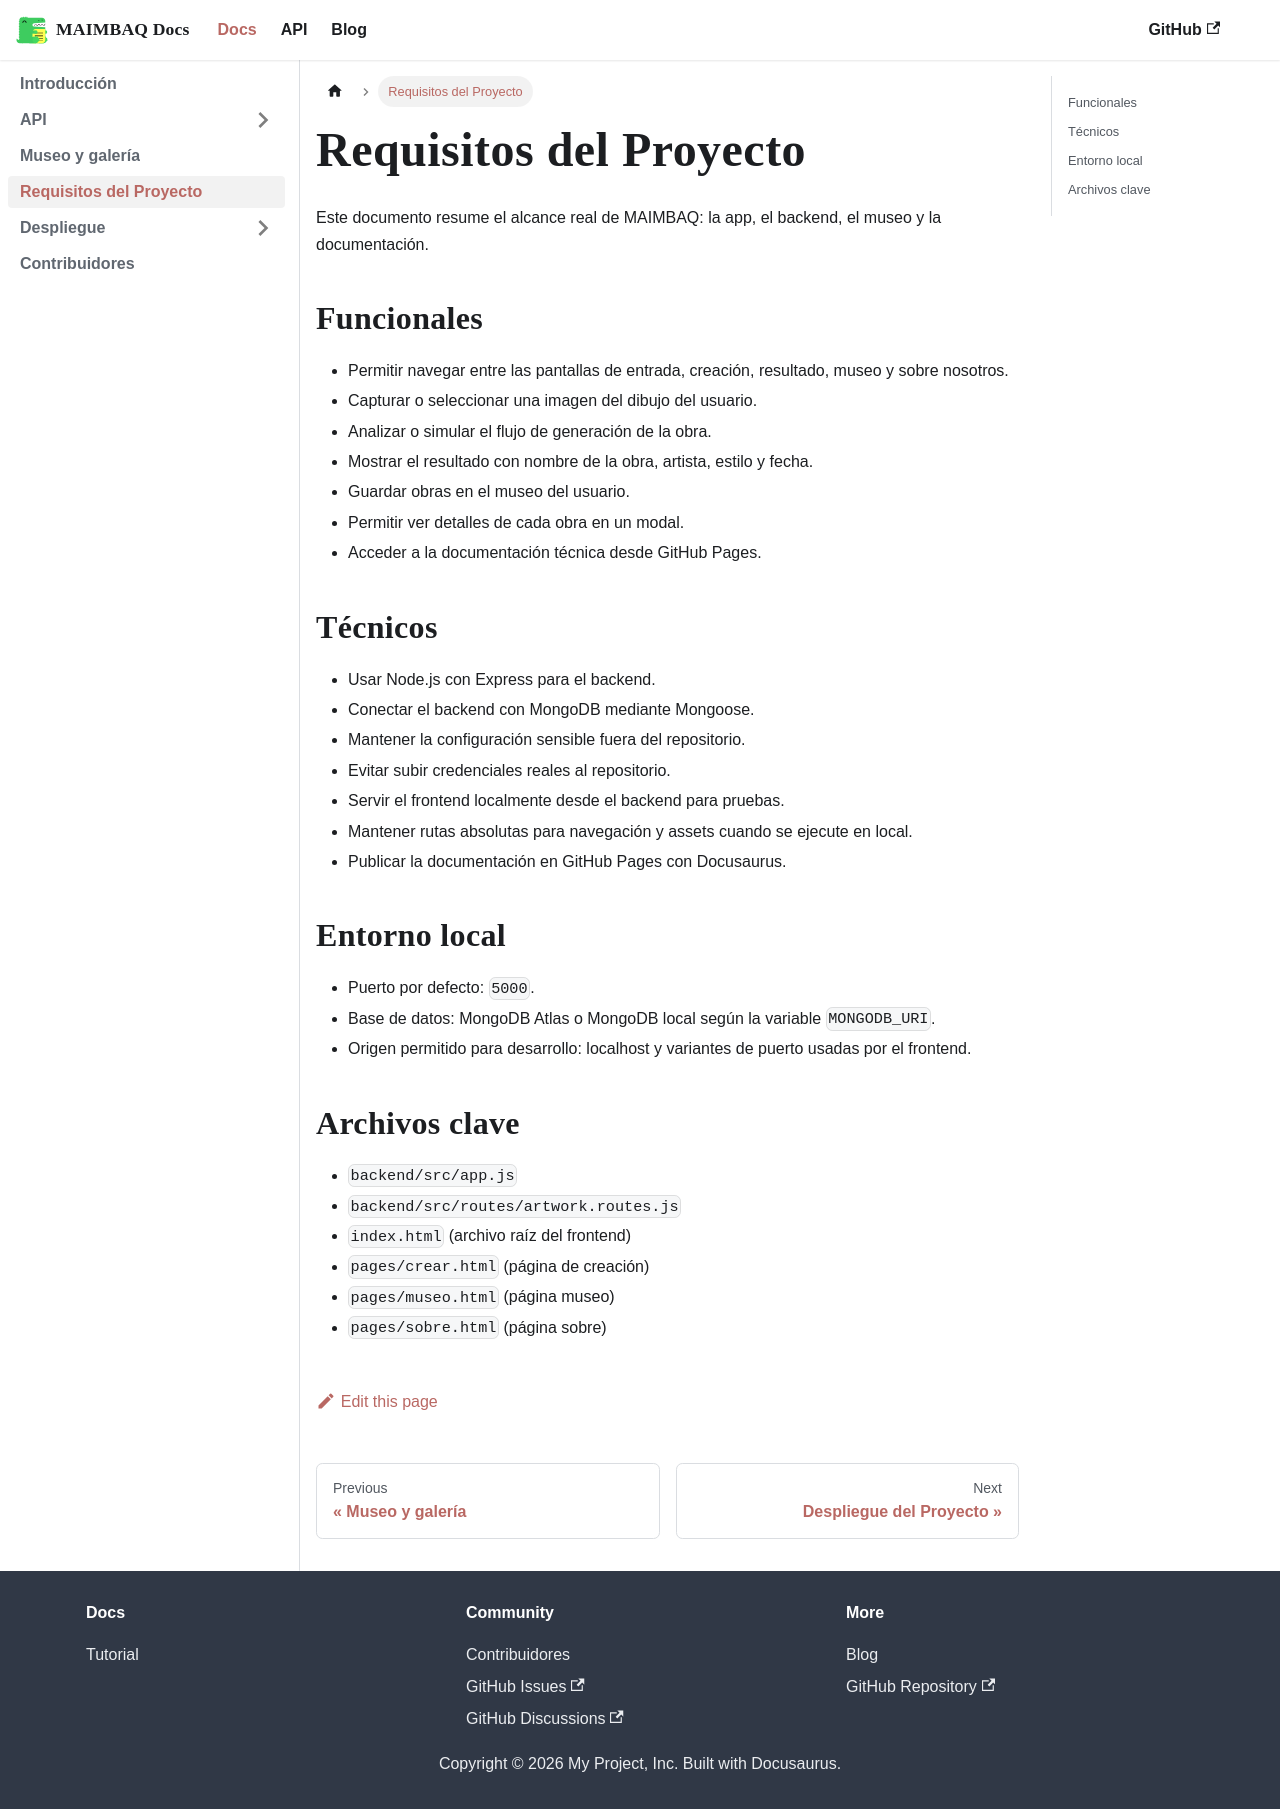

repository: Nessisx/MAIMBAQ · page: docs/requirements/index.html · generator: docusaurus

# Requisitos del Proyecto

Este documento resume el alcance real de MAIMBAQ: la app, el backend, el museo y la documentación.

## Funcionales

- Permitir navegar entre las pantallas de entrada, creación, resultado, museo y sobre nosotros.
- Capturar o seleccionar una imagen del dibujo del usuario.
- Analizar o simular el flujo de generación de la obra.
- Mostrar el resultado con nombre de la obra, artista, estilo y fecha.
- Guardar obras en el museo del usuario.
- Permitir ver detalles de cada obra en un modal.
- Acceder a la documentación técnica desde GitHub Pages.

## Técnicos

- Usar Node.js con Express para el backend.
- Conectar el backend con MongoDB mediante Mongoose.
- Mantener la configuración sensible fuera del repositorio.
- Evitar subir credenciales reales al repositorio.
- Servir el frontend localmente desde el backend para pruebas.
- Mantener rutas absolutas para navegación y assets cuando se ejecute en local.
- Publicar la documentación en GitHub Pages con Docusaurus.

## Entorno local

- Puerto por defecto: `5000`.
- Base de datos: MongoDB Atlas o MongoDB local según la variable `MONGODB_URI`.
- Origen permitido para desarrollo: localhost y variantes de puerto usadas por el frontend.

## Archivos clave

- `backend/src/app.js`
- `backend/src/routes/artwork.routes.js`
- `index.html` (archivo raíz del frontend)
- `pages/crear.html` (página de creación)
- `pages/museo.html` (página museo)
- `pages/sobre.html` (página sobre)
